Dataset: images (GitHub, zaid-gul/ECG_Classification). Classes: ARR, CHF, NSR.

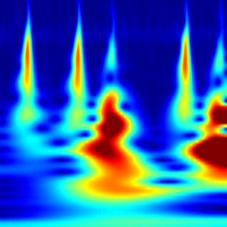
Label: ARR

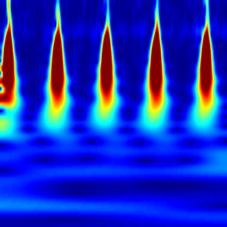
Label: NSR

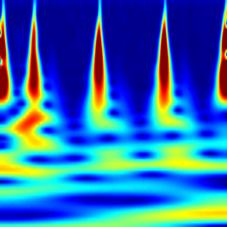
Label: ARR

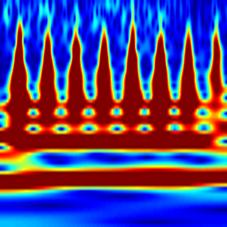
Label: CHF

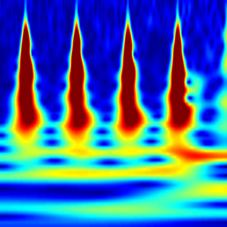
Label: CHF

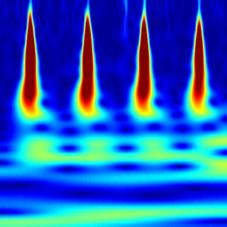
Label: NSR
